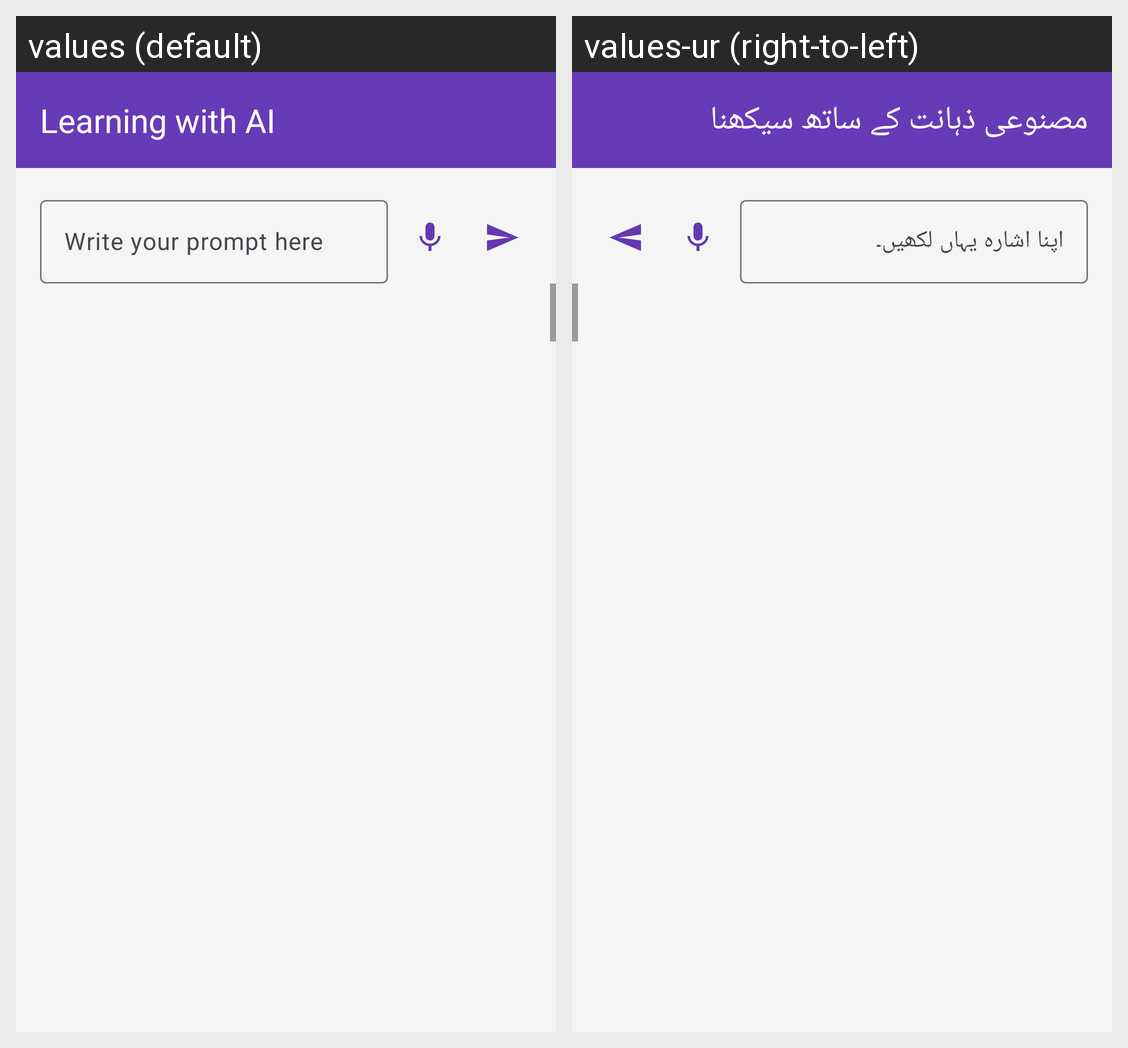

Here is an Android app screen in its default locale and in the app's own translations. Write out the translated-string differences for the strings that appear on this screen.
Android screen res/layout/fragment_learn_with_a_i.xml rendered under 2 locales, left to right: values (default), values-ur (right-to-left). Device: Nexus 5 (rendered at 1080×1920; each locale shown at half size, 540×960, under a caption strip naming it); theme Theme.AyanLMS.
Strings drawn on this screen, with the default value and each locale's value (text and hints the layout hard-codes, and strings that could not be matched under every locale, appear in the picture but are not listed):

learning_with_ai
  values: Learning with AI
  values-ur: مصنوعی ذہانت کے ساتھ سیکھنا

write_your_prompt_here
  values: Write your prompt here
  values-ur: اپنا اشارہ یہاں لکھیں۔
